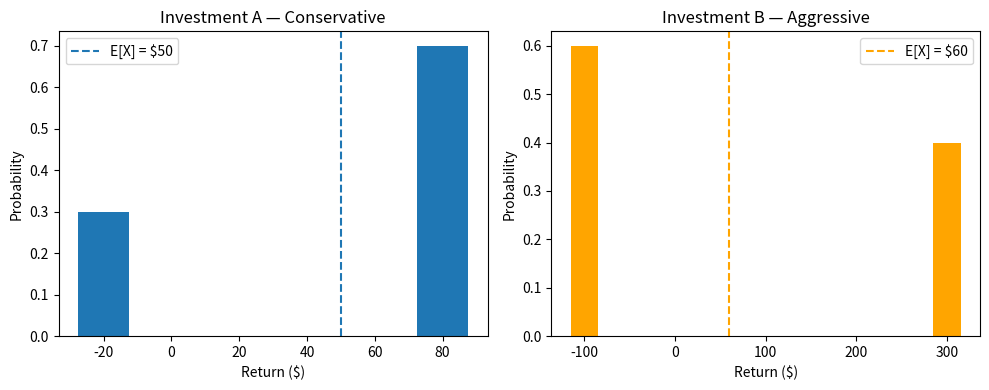
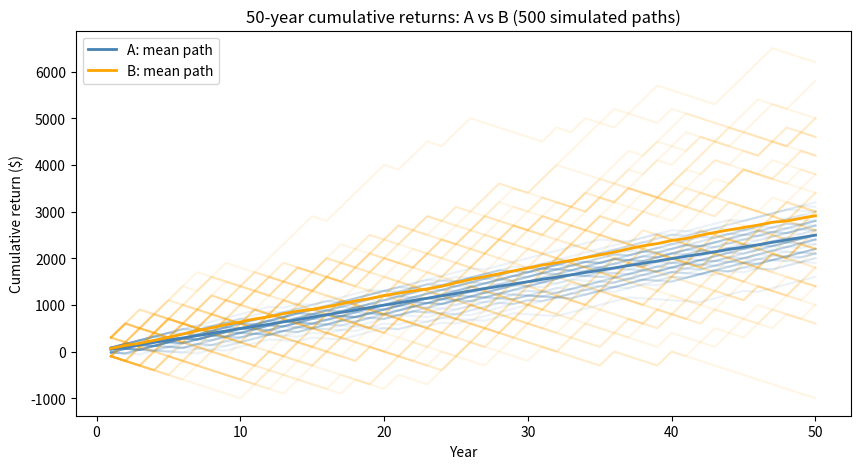

Write Python code to recreate these figures, in order.
import numpy as np
import matplotlib.pyplot as plt

# Investment A
outcomes_a = np.array([80, -20])
probs_a = np.array([0.70, 0.30])

# Investment B
outcomes_b = np.array([300, -100])
probs_b = np.array([0.40, 0.60])

e_a = np.sum(outcomes_a * probs_a)
e_b = np.sum(outcomes_b * probs_b)

print(f"E[X_A]  = ${e_a:.0f}")
print(f"E[X_B]  = ${e_b:.0f}")
print()
print("Investment B has a higher expected return.")

var_a = np.sum((outcomes_a - e_a)**2 * probs_a)
var_b = np.sum((outcomes_b - e_b)**2 * probs_b)

std_a = np.sqrt(var_a)
std_b = np.sqrt(var_b)

print(f"{'':20s} {'A (Conservative)':>18} {'B (Aggressive)':>16}")
print(f"{'E[X]':20s} {'$' + str(int(e_a)):>18} {'$' + str(int(e_b)):>16}")
print(f"{'Var(X)':20s} {var_a:>18.1f} {var_b:>16.1f}")
print(f"{'Std dev (σ)':20s} {'$' + f'{std_a:.1f}':>18} {'$' + f'{std_b:.1f}':>16}")

fig, axes = plt.subplots(1, 2, figsize=(10, 4))

axes[0].bar(outcomes_a, probs_a, width=15)
axes[0].axvline(e_a, linestyle="--", label=f"E[X] = ${e_a:.0f}")
axes[0].set_xlabel("Return ($)")
axes[0].set_ylabel("Probability")
axes[0].set_title("Investment A — Conservative")
axes[0].legend()

axes[1].bar(outcomes_b, probs_b, width=30, color="orange")
axes[1].axvline(e_b, linestyle="--", color="orange", label=f"E[X] = ${e_b:.0f}")
axes[1].set_xlabel("Return ($)")
axes[1].set_ylabel("Probability")
axes[1].set_title("Investment B — Aggressive")
axes[1].legend()

plt.tight_layout()
plt.show()

rng = np.random.default_rng(42)
years = 50
trials = 500

def simulate_cumulative(outcomes, probs, years, trials, rng):
    returns = rng.choice(outcomes, size=(trials, years), p=probs)
    return np.cumsum(returns, axis=1)

cum_a = simulate_cumulative(outcomes_a, probs_a, years, trials, rng)
cum_b = simulate_cumulative(outcomes_b, probs_b, years, trials, rng)

x_years = np.arange(1, years + 1)

plt.figure(figsize=(10, 5))
for i in range(50):
    plt.plot(x_years, cum_a[i], color="steelblue", alpha=0.1)
    plt.plot(x_years, cum_b[i], color="orange", alpha=0.1)

plt.plot(x_years, cum_a.mean(axis=0), color="steelblue", linewidth=2, label=f"A: mean path")
plt.plot(x_years, cum_b.mean(axis=0), color="orange", linewidth=2, label=f"B: mean path")
plt.xlabel("Year")
plt.ylabel("Cumulative return ($)")
plt.title("50-year cumulative returns: A vs B (500 simulated paths)")
plt.legend()
plt.show()

print("After 50 years:")
print(f"  A — median: ${np.median(cum_a[:, -1]):,.0f}   range: ${cum_a[:, -1].min():,.0f} to ${cum_a[:, -1].max():,.0f}")
print(f"  B — median: ${np.median(cum_b[:, -1]):,.0f}   range: ${cum_b[:, -1].min():,.0f} to ${cum_b[:, -1].max():,.0f}")
